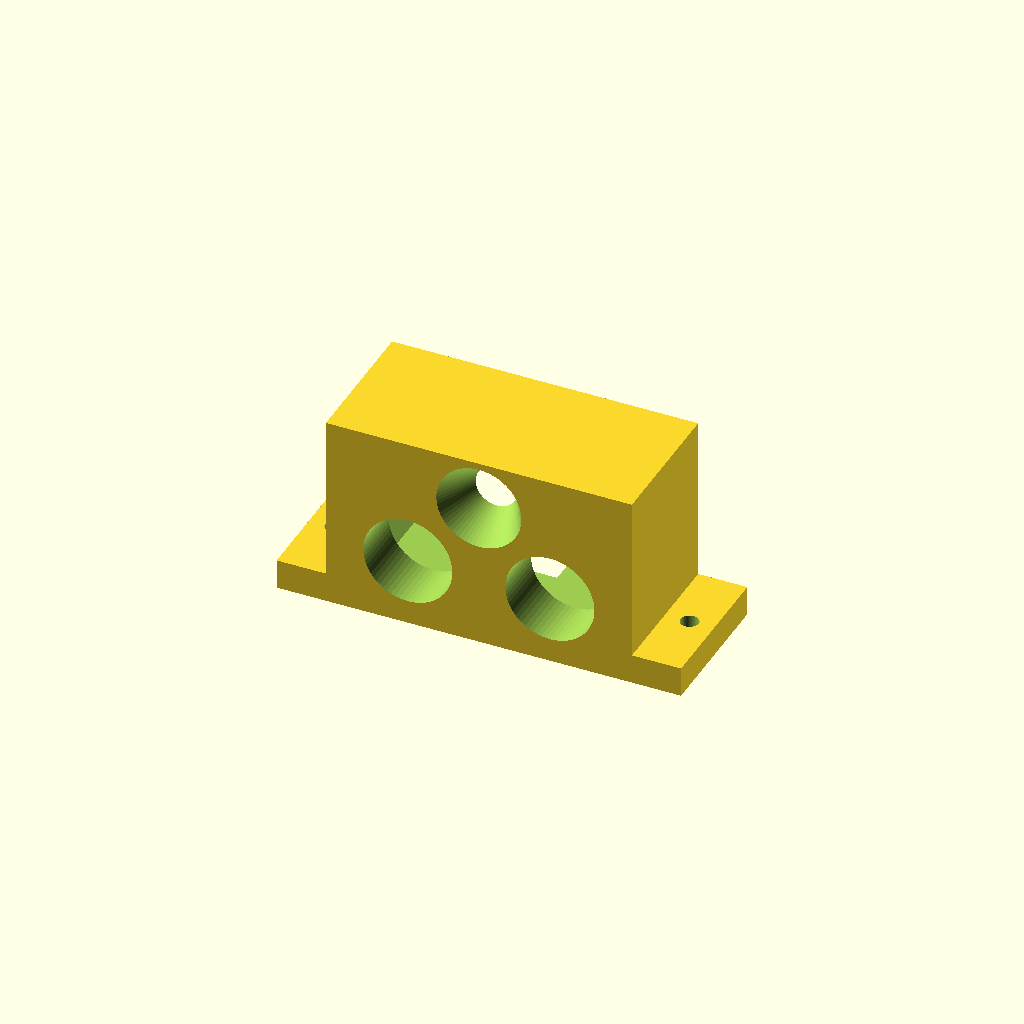
Cell 1: the model at its default parameters.
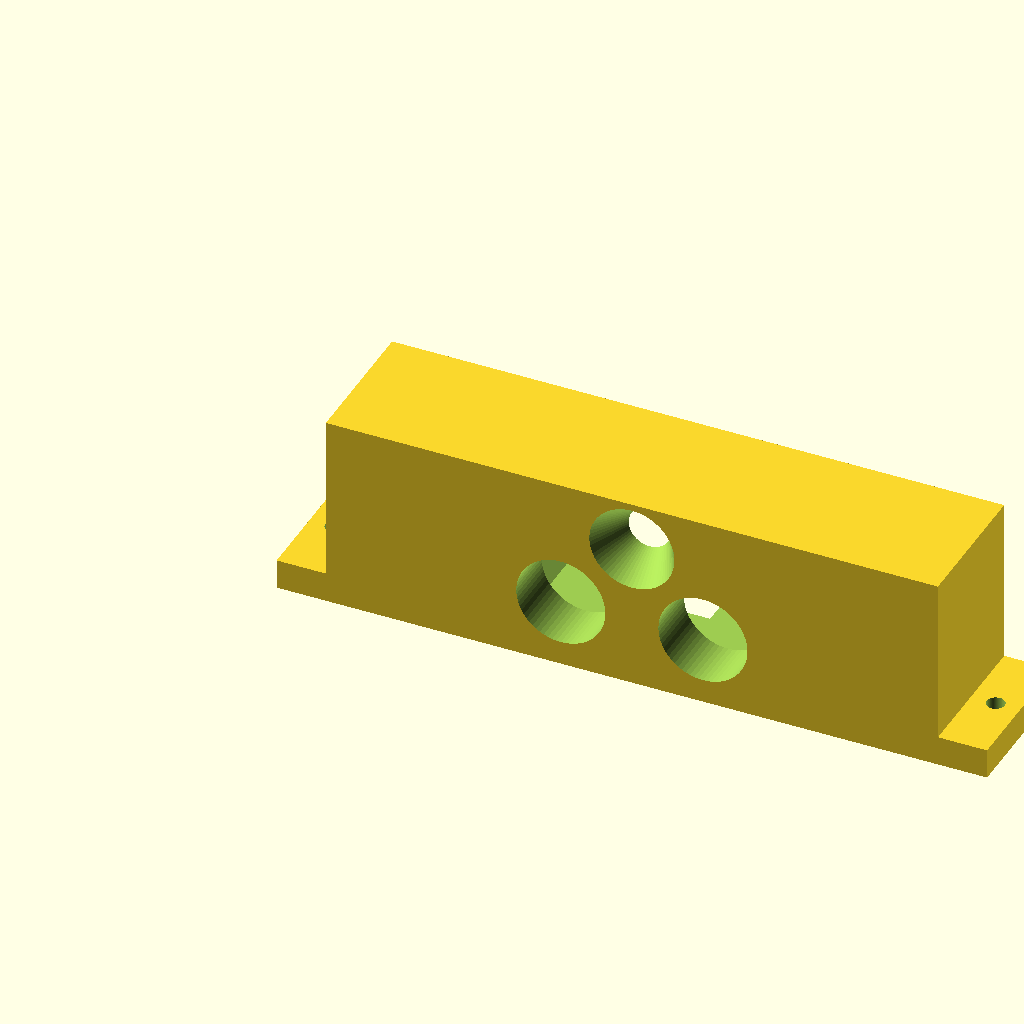
Cell 2: bloco_w = 112 (everything else at default).
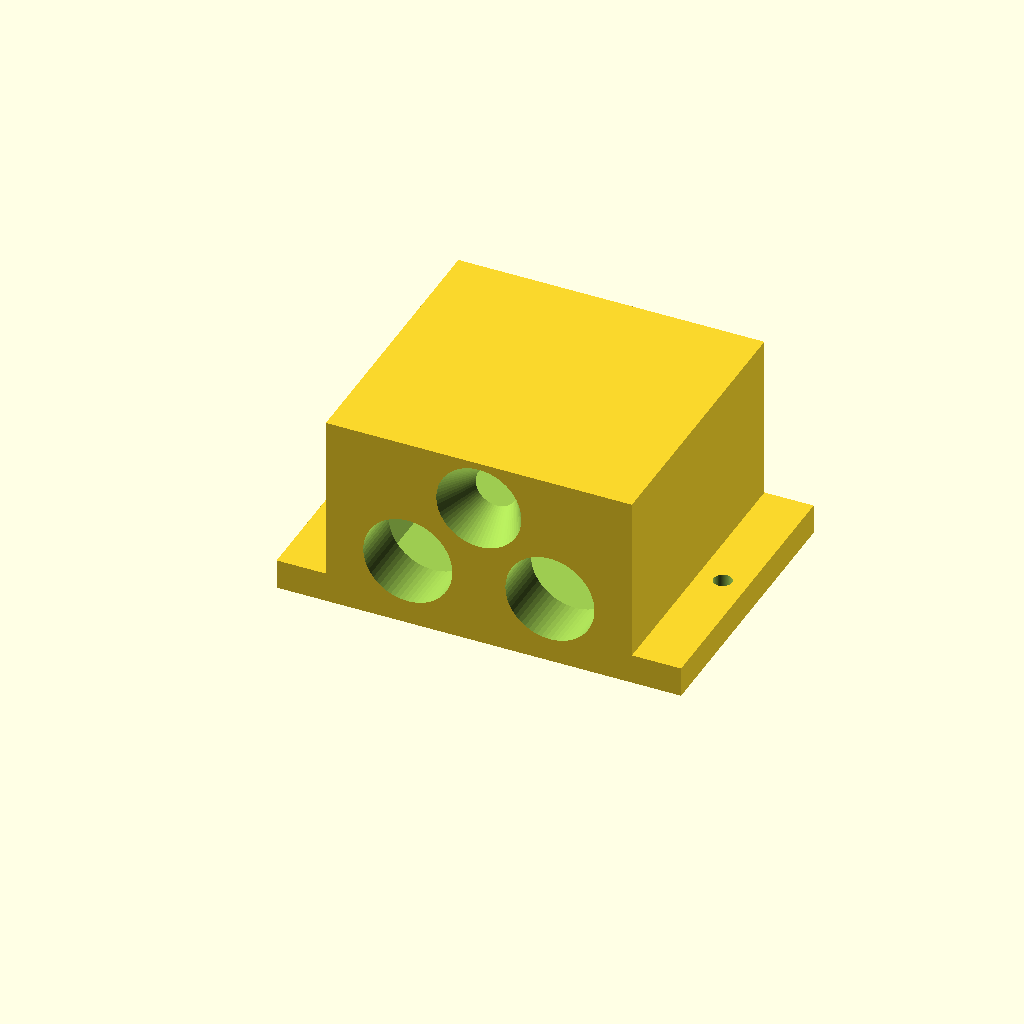
Cell 3 — bloco_d set to 52, the other parameters unchanged.
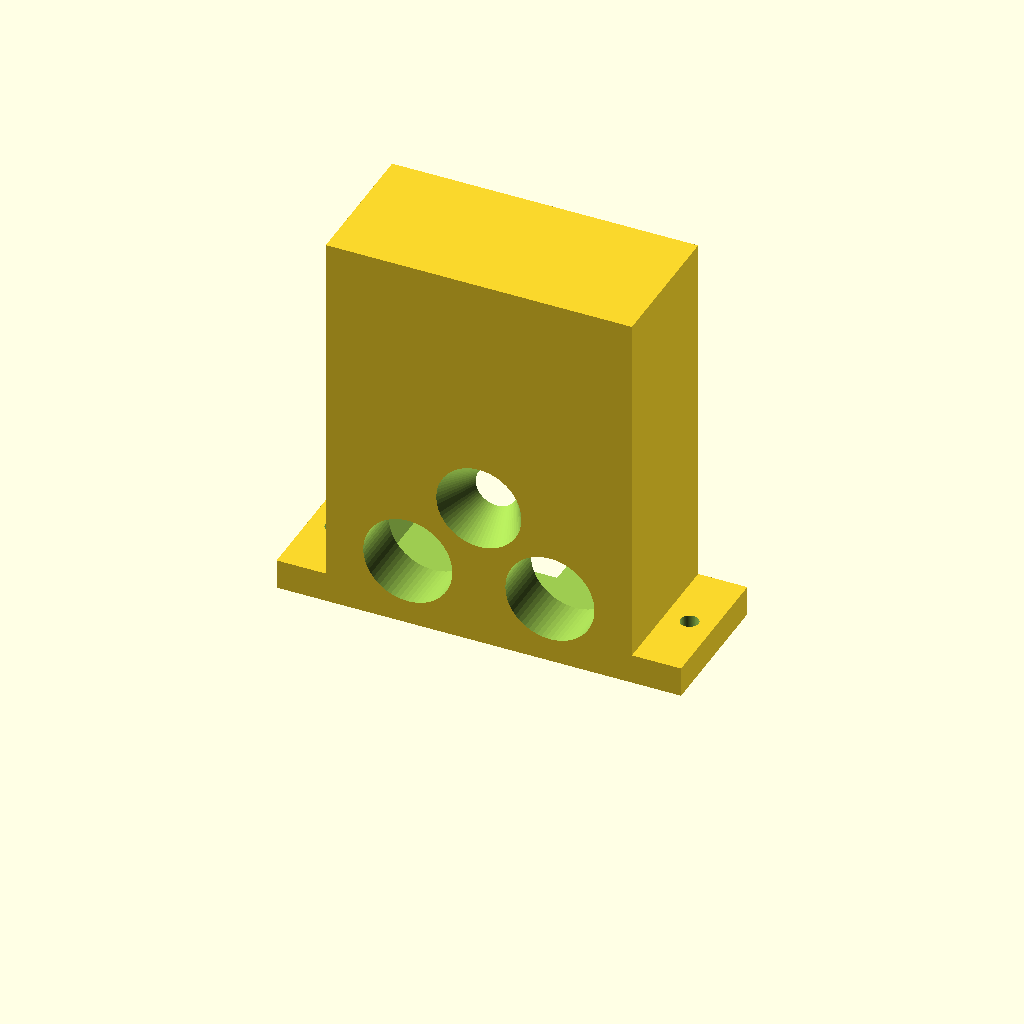
Cell 4: bloco_h = 72 (everything else at default).
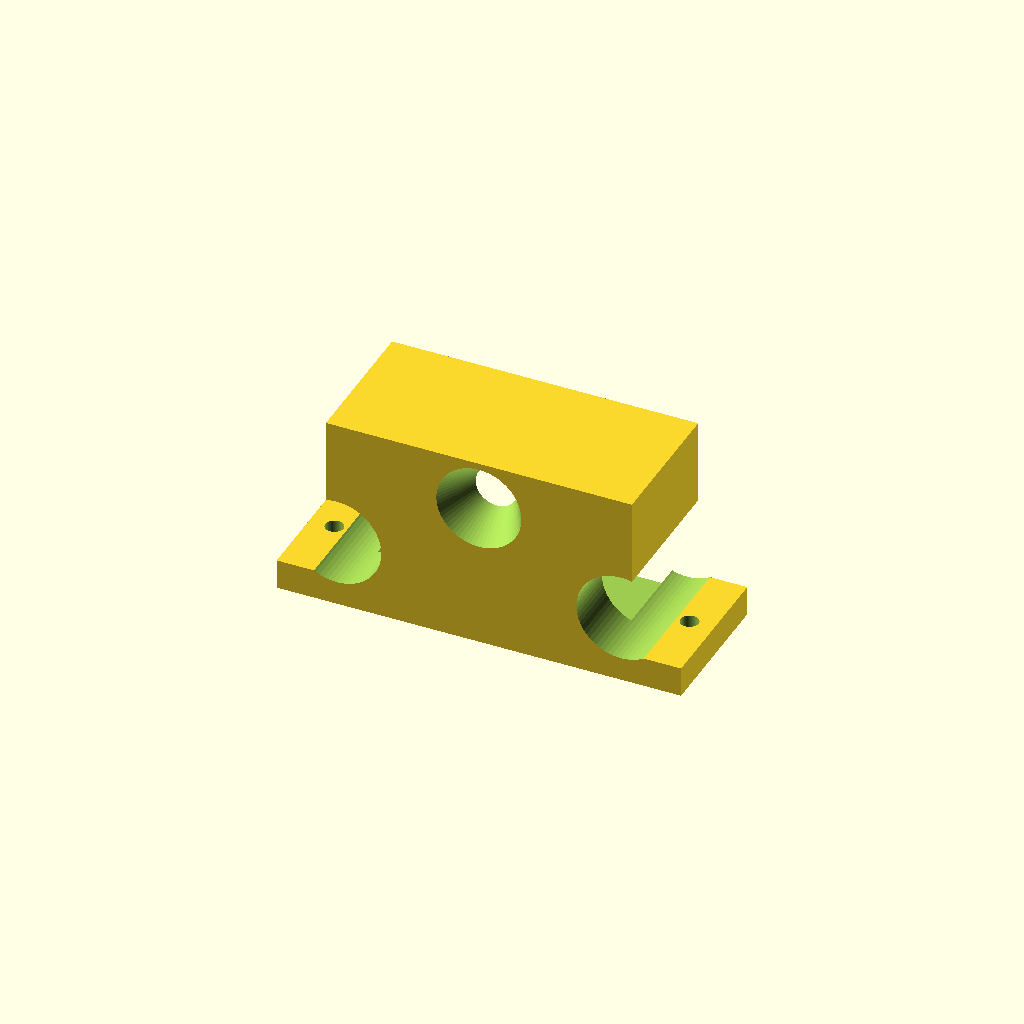
Cell 5: us_dist = 52 (everything else at default).
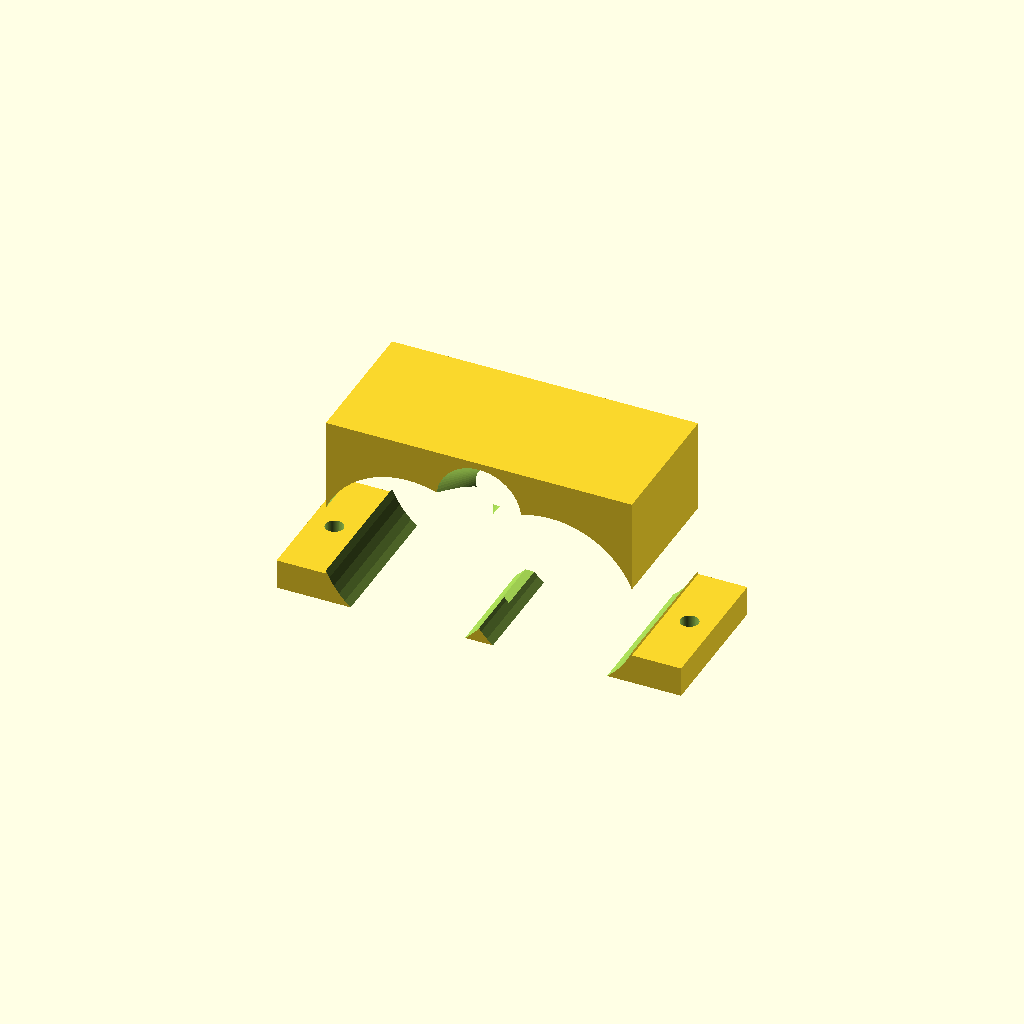
Cell 6 — us_r set to 16.3, the other parameters unchanged.
One fixed orthographic camera (rotation 55°, 0°, 25°; colour scheme Cornfield) for every cell.
OpenSCAD source file cad/painel_sensores.scad:
// cad/painel_sensores.scad — AEGIS-MECH v3.0 (Imprimivel Sem Colisoes, Parede=6.85mm)
$fn = 64;

bloco_w = 56.0;    // Corrige ruptura anterior (45.6 > 45.0): parede lateral = 6.85 mm!
bloco_d = 26.0;
bloco_h = 36.0;
us_dist = 26.0;    // Espacamento oficial centro-a-centro do HC-SR04 (igual arena_base)
us_r    = 8.15;    // Diametro 16.0 mm + folga 0.30 mm FDM
us_z    = 12.5;
tof_z   = 27.0;
x_c1    = (bloco_w - us_dist) / 2; // 15.0 mm
x_c2    = x_c1 + us_dist;          // 41.0 mm

module painel_sensores_v3() {
    difference() {
        union() {
            cube([bloco_w, bloco_d, bloco_h]);
            translate([-9, 0, 0])      cube([9, bloco_d, 5.5]);
            translate([bloco_w, 0, 0]) cube([9, bloco_d, 5.5]);
        }
        // 1. Par HC-SR04
        translate([x_c1, -1, us_z]) rotate([-90, 0, 0]) cylinder(r = us_r, h = bloco_d + 2);
        translate([x_c2, -1, us_z]) rotate([-90, 0, 0]) cylinder(r = us_r, h = bloco_d + 2);
        translate([(bloco_w - 46.5)/2, 10.0, us_z - 10.8])
            cube([46.5, bloco_d, 21.6]);

        // 2. Cavidade VL53L1X + abertura conica livre > 27 deg FOV anti-crosstalk IR 940nm
        translate([(bloco_w - 18.0)/2, 7.0, tof_z - 6.5])
            cube([18.0, bloco_d, 13.0]);
        translate([bloco_w/2, 7.1, tof_z])
            rotate([90, 0, 0])
                cylinder(r1 = 3.8, r2 = 8.4, h = 8.2);

        // 3. Passagem traseira p/ chicote 26AWG e furos M3 nas abas
        translate([(bloco_w - 10.0)/2, bloco_d - 6.0, -1]) cube([10.0, 7.0, 8.0]);
        translate([-4.5, bloco_d/2, -1])        cylinder(r = 1.65, h = 8.0);
        translate([bloco_w + 4.5, bloco_d/2, -1]) cylinder(r = 1.65, h = 8.0);
    }
}

painel_sensores_v3();
Parameter table extracted from the source (name, type, default, range or options):
bloco_w: number, default 56
bloco_d: number, default 26
bloco_h: number, default 36
us_dist: number, default 26
us_r: number, default 8.15
us_z: number, default 12.5
tof_z: number, default 27
